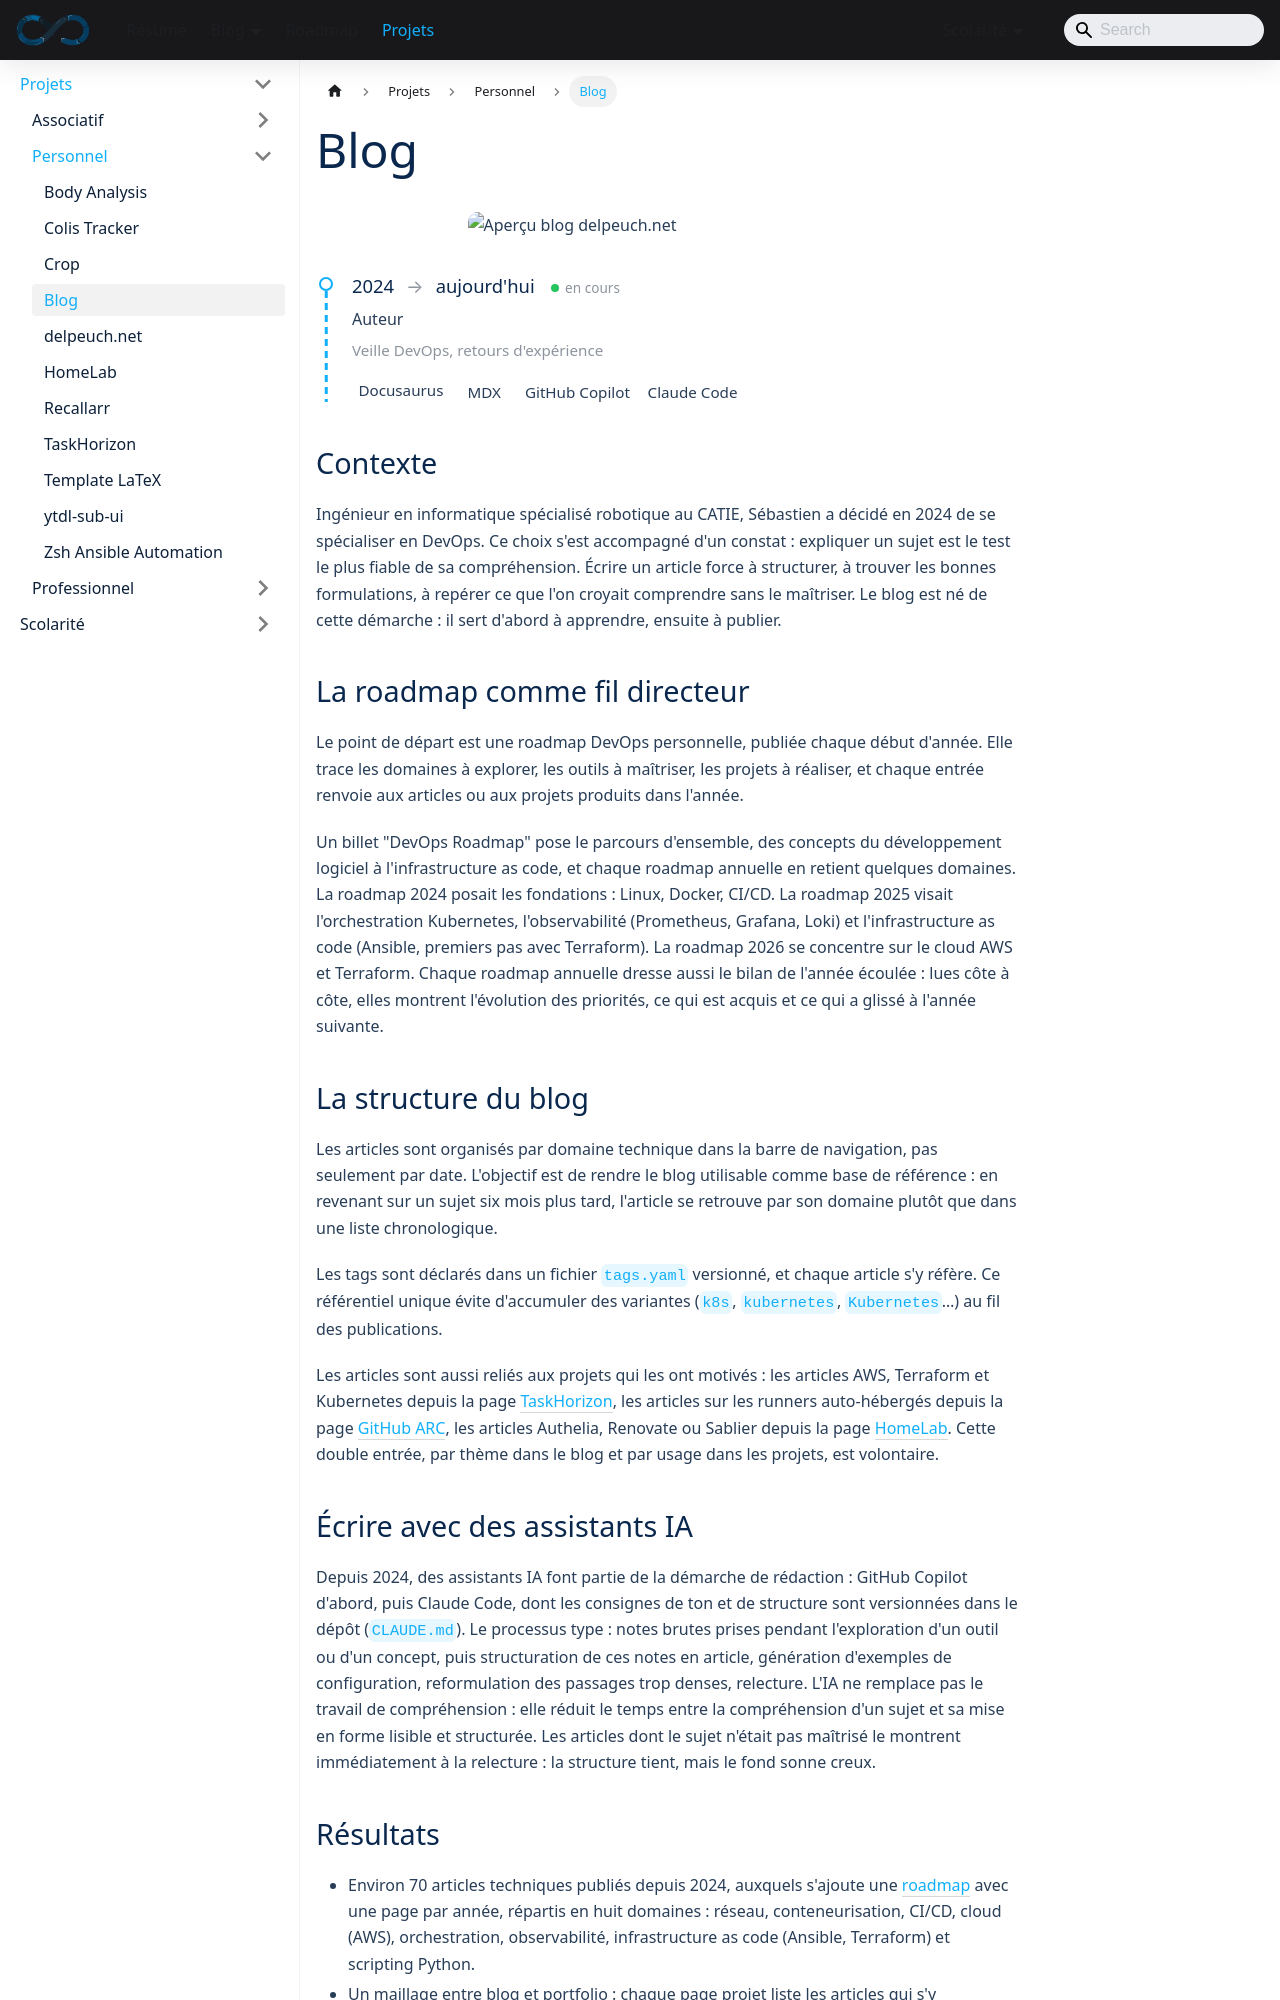

repository: sedelpeuch/sedelpeuch.github.io · page: docs/projects/personnel/delpeuch-net-blog/index.html · generator: docusaurus

---
title: "Blog"
description: "Blog technique DevOps tenu depuis 2024 comme outil d'apprentissage, organisé par domaine et relié aux projets du portfolio."
tags: [devops, docusaurus, documentation, veille]
---

<img src="/img/project/delpeuch.png" alt="Aperçu blog delpeuch.net" style={{maxWidth: '400px', margin: '2rem auto', display: 'block'}} />

<ProjectMeta
  start="2024"
  role="Auteur"
  domain="Veille DevOps, retours d'expérience"
  stack={["Docusaurus", "MDX", "GitHub Copilot", "Claude Code"]}
/>

## Contexte

Ingénieur en informatique spécialisé robotique au CATIE, Sébastien a décidé en 2024 de se spécialiser en DevOps. Ce choix s'est accompagné d'un constat : expliquer un sujet est le test le plus fiable de sa compréhension. Écrire un article force à structurer, à trouver les bonnes formulations, à repérer ce que l'on croyait comprendre sans le maîtriser. Le blog est né de cette démarche : il sert d'abord à apprendre, ensuite à publier.

## La roadmap comme fil directeur

Le point de départ est une roadmap DevOps personnelle, publiée chaque début d'année. Elle trace les domaines à explorer, les outils à maîtriser, les projets à réaliser, et chaque entrée renvoie aux articles ou aux projets produits dans l'année.

Un billet "DevOps Roadmap" pose le parcours d'ensemble, des concepts du développement logiciel à l'infrastructure as code, et chaque roadmap annuelle en retient quelques domaines. La roadmap 2024 posait les fondations : Linux, Docker, CI/CD. La roadmap 2025 visait l'orchestration Kubernetes, l'observabilité (Prometheus, Grafana, Loki) et l'infrastructure as code (Ansible, premiers pas avec Terraform). La roadmap 2026 se concentre sur le cloud AWS et Terraform. Chaque roadmap annuelle dresse aussi le bilan de l'année écoulée : lues côte à côte, elles montrent l'évolution des priorités, ce qui est acquis et ce qui a glissé à l'année suivante.

## La structure du blog

Les articles sont organisés par domaine technique dans la barre de navigation, pas seulement par date. L'objectif est de rendre le blog utilisable comme base de référence : en revenant sur un sujet six mois plus tard, l'article se retrouve par son domaine plutôt que dans une liste chronologique.

Les tags sont déclarés dans un fichier `tags.yaml` versionné, et chaque article s'y réfère. Ce référentiel unique évite d'accumuler des variantes (`k8s`, `kubernetes`, `Kubernetes`…) au fil des publications.

Les articles sont aussi reliés aux projets qui les ont motivés : les articles AWS, Terraform et Kubernetes depuis la page [TaskHorizon](task-horizon.md), les articles sur les runners auto-hébergés depuis la page [GitHub ARC](../professionnel/github-arc-kubeadm.md), les articles Authelia, Renovate ou Sablier depuis la page [HomeLab](homelab.md). Cette double entrée, par thème dans le blog et par usage dans les projets, est volontaire.
